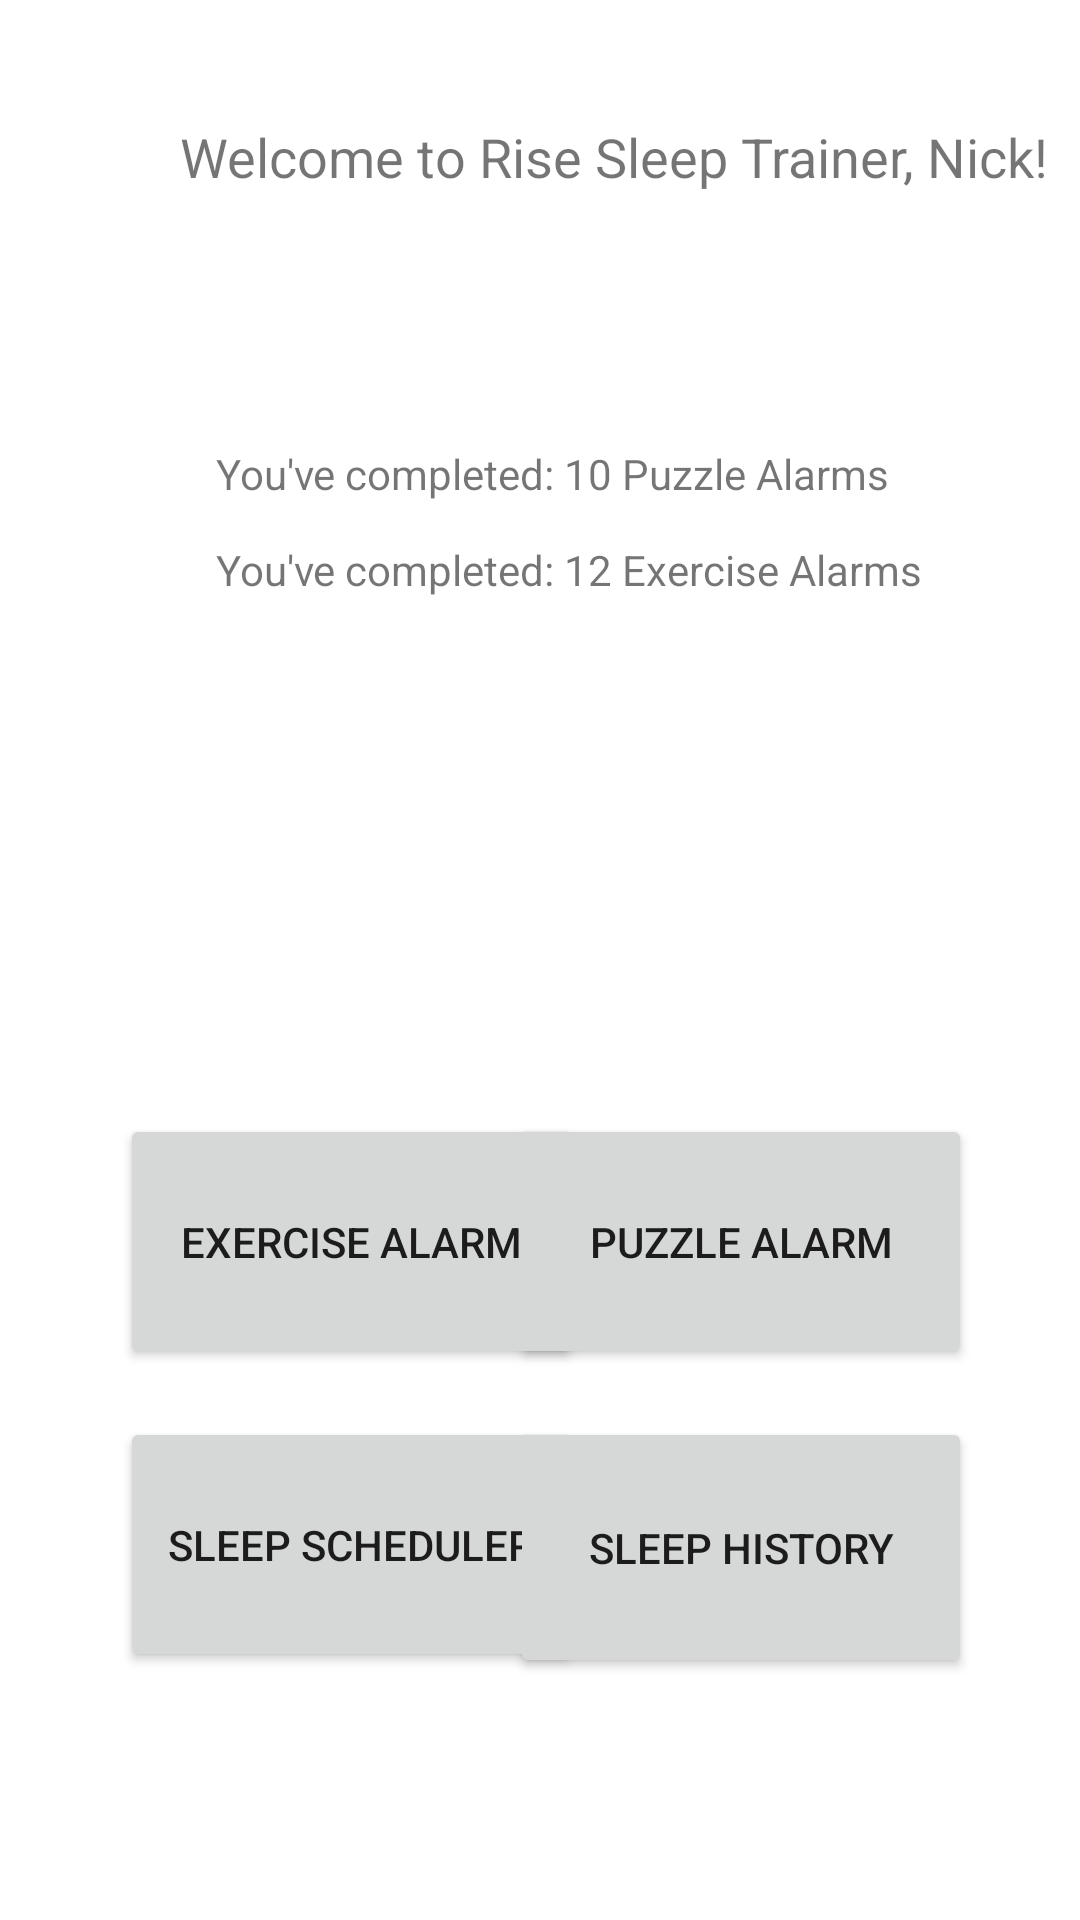

The Android layout XML behind this screen, and the referenced resources:
<!-- AndroidManifest.xml: application theme Theme.Rise -->
<!-- res/layout/activity_main.xml -->
<?xml version="1.0" encoding="utf-8"?>
<androidx.constraintlayout.widget.ConstraintLayout xmlns:android="http://schemas.android.com/apk/res/android"
    xmlns:app="http://schemas.android.com/apk/res-auto"
    xmlns:tools="http://schemas.android.com/tools"
    android:layout_width="match_parent"
    android:layout_height="match_parent"
    tools:context=".MainActivity">


    <TextView
        android:id="@+id/textView19"
        android:layout_width="wrap_content"
        android:layout_height="wrap_content"
        android:layout_marginStart="72dp"
        android:layout_marginTop="116dp"
        android:text="You've completed: 12 Exercise Alarms"
        app:layout_constraintStart_toStartOf="parent"
        app:layout_constraintTop_toBottomOf="@+id/textView15" />

    <Button
        android:id="@+id/puzzleButton2"
        android:layout_width="154dp"
        android:layout_height="85dp"
        android:layout_marginStart="40dp"
        android:layout_marginTop="172dp"
        android:text="Exercise Alarm"
        app:layout_constraintStart_toStartOf="parent"
        app:layout_constraintTop_toBottomOf="@+id/textView19" />

    <Button
        android:id="@+id/puzzleButton"
        android:layout_width="154dp"
        android:layout_height="85dp"
        android:layout_marginTop="172dp"
        android:layout_marginEnd="36dp"
        android:text="Puzzle Alarm"
        app:layout_constraintEnd_toEndOf="parent"
        app:layout_constraintTop_toBottomOf="@+id/textView19" />

    <Button
        android:id="@+id/button3"
        android:layout_width="154dp"
        android:layout_height="85dp"
        android:layout_marginStart="40dp"
        android:layout_marginTop="16dp"
        android:text="Sleep Scheduler"
        app:layout_constraintStart_toStartOf="parent"
        app:layout_constraintTop_toBottomOf="@+id/puzzleButton2" />

    <Button
        android:id="@+id/button5"
        android:layout_width="154dp"
        android:layout_height="87dp"
        android:layout_marginTop="16dp"
        android:layout_marginEnd="36dp"
        android:text="Sleep History"
        app:layout_constraintEnd_toEndOf="parent"
        app:layout_constraintTop_toBottomOf="@+id/puzzleButton" />

    <TextView
        android:id="@+id/textView15"
        android:layout_width="wrap_content"
        android:layout_height="wrap_content"
        android:layout_marginStart="60dp"
        android:layout_marginTop="40dp"
        android:text="Welcome to Rise Sleep Trainer, Nick!"
        android:textSize="18sp"
        app:layout_constraintStart_toStartOf="parent"
        app:layout_constraintTop_toTopOf="parent" />

    <TextView
        android:id="@+id/textView18"
        android:layout_width="wrap_content"
        android:layout_height="wrap_content"
        android:layout_marginStart="72dp"
        android:layout_marginTop="84dp"
        android:text="You've completed: 10 Puzzle Alarms"
        app:layout_constraintStart_toStartOf="parent"
        app:layout_constraintTop_toBottomOf="@+id/textView15" />

</androidx.constraintlayout.widget.ConstraintLayout>
<!-- resources referenced by this layout -->
<resources>
  <style name="Theme.Rise" parent="Theme.MaterialComponents.DayNight.DarkActionBar">
          
          <item name="colorPrimary">@color/purple_500</item>
          <item name="colorPrimaryVariant">@color/purple_700</item>
          <item name="colorOnPrimary">@color/white</item>
          
          <item name="colorSecondary">@color/teal_200</item>
          <item name="colorSecondaryVariant">@color/teal_700</item>
          <item name="colorOnSecondary">@color/black</item>
          
          <item name="android:statusBarColor" tools:targetApi="l">?attr/colorPrimaryVariant</item>
          
      </style>
  <!-- not gathered from this repository: default colours our renderer supplied (Android Studio template values) -->
  <color name="purple_500">#FF6200EE</color>
  <color name="purple_700">#FF3700B3</color>
  <color name="teal_200">#FF03DAC5</color>
  <color name="teal_700">#FF018786</color>
  <color name="black">#FF000000</color>
  <color name="white">#FFFFFFFF</color>
</resources>
